Dataset: training (GitHub, arfianaja/deteksi_jenis_awan). Classes: cumulunimbus, cumulus, nimbostratus, stratocumulus, stratus.

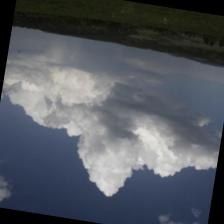
Label: cumulus

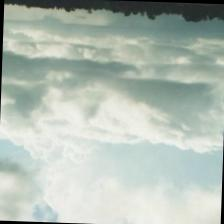
Label: stratus

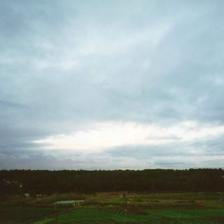
Label: stratocumulus

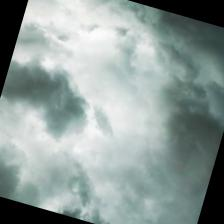
Label: nimbostratus

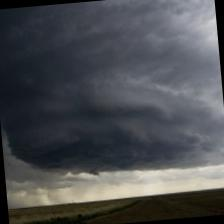
Label: cumulunimbus

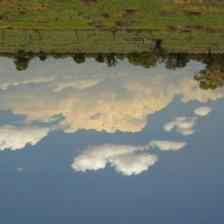
Label: cumulus
